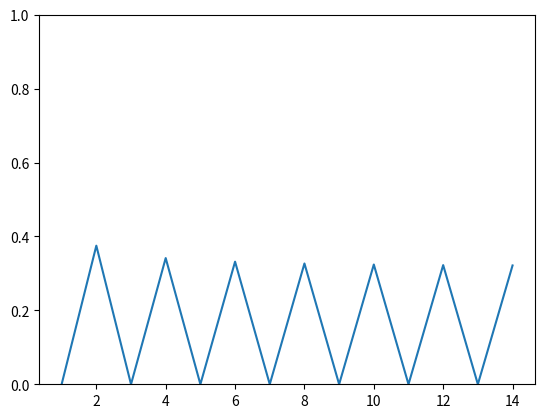

Here is the Python script that generated this plot:
class node:
    def __init__(
            self, 
            up    = None, 
            left  = None, 
            right = None, 
            name  = "0"): # The "origin" is node "0"
        assert name[0] == "0"
        for i in range(1, len(name)):
            if name[i] == "U": assert name[i-1] != "L"
            if name[i] == "L": assert name[i-1] != "U"
        self.name  = name
        self.up    = up
        self.left  = left
        self.right = right 
                
    def go_up(self):
        return(self.up)
    
    def go_left(self):
        return(self.left)
    
    def go_right(self):
        return(self.right)
    
    def __str__(self):
        return("{} \t: {} up, {} left, {} right".format(
            self.name, 
            "None" if self.up    == None else self.up.name, 
            "None" if self.left  == None else self.left.name,
            "None" if self.right == None else self.right.name))

class binary_tree:
    def __init__(self, node_list):
        self.node_dict = {name : node(name = name) for name in node_list}
        for n in self.node_dict.values():
            possible_nodes = {
                "U" : n.name + "U" if not n.name[-1] in ["L","R"] else n.name[:-1],
                "L" : n.name + "L" if n.name[-1] != "U" else n.name[:-1],
                "R" : n.name + "R"
                }
            for p, n_ in possible_nodes.items():
                if(n_ in self.node_dict):
                    if(p == "U"): n.up = self.node_dict[n_];    self.node_dict[n_].left == n
                    if(p == "L"): n.left = self.node_dict[n_];  self.node_dict[n_].up == n
                    if(p == "R"): n.right = self.node_dict[n_]; self.node_dict[n_].up == n
                    
    def __str__(self):
        n_list = []
        for n in self.node_dict.values():
            n_list.append(str(n))
        return("\n" + "\n".join(n_list))

bt = binary_tree(["0", "0U", "0UU", "0UUU", "0L", "0LL", "0LLL", "0LLLL", "0LLLLL", "0LR", "0R", "0RL", "0RR"])

def all_paths(start = bt.node_dict["0"], k=1, path = [], option = []):
    paths = []; options = []
    if(k==0): return(path + [start], option)
    if(start.up != None):
        p, o = all_paths(
            start = start.up, k=k-1, 
            path = path + [start], 
            option = option + ["U"])
        paths.append(p)
        options.append(o)
    if(start.left != None):
        p, o = all_paths(
            start = start.left, k=k-1, 
            path = path + [start],
            option = option + ["L"])
        paths.append(p)
        options.append(o)
    if(start.right != None):
        p, o = all_paths(
            start = start.right, k=k-1, 
            path = path + [start],
            option = option + ["R"])
        paths.append(p)
        options.append(o)
    while(type(paths[0][0]) == list):
        paths = sum(paths, [])
    while(type(options[0][0]) == list):
        options = sum(options, [])
    return(paths, options)
    
paths, options = all_paths(k=3)
    
for p, o in zip(paths, options):
    print()
    print(o)
    for i, n in enumerate(p): 
        print(n.name, end = " -> " if i+1 != len(p) else "")
    print()
    
# Find proportion of paths of length k ending at node
def paths_like_this(my_node = "0", k = 1):
    paths, _ = all_paths(k=k)
    final_node_list = [p[-1].name for p in paths]
    total_paths = len(final_node_list)
    given_paths = final_node_list.count(my_node)
    print("k = {}: \t{} \t\t/ \t\t{} \t\t= {}".format(
        k,
        given_paths, 
        total_paths, 
        given_paths/total_paths))
    return(given_paths/total_paths)
            
my_node = "0"
k_count = 15
print("\nProportion of paths ending at {} after k steps:\n".format(my_node))
proportions = []
for k in range(1,k_count):
    proportions.append(paths_like_this(my_node = my_node, k = k))




import matplotlib.pyplot as plt

plt.plot(
    [i for i in range(1,k_count)],
    proportions
    )
plt.ylim([0, 1])
plt.show()